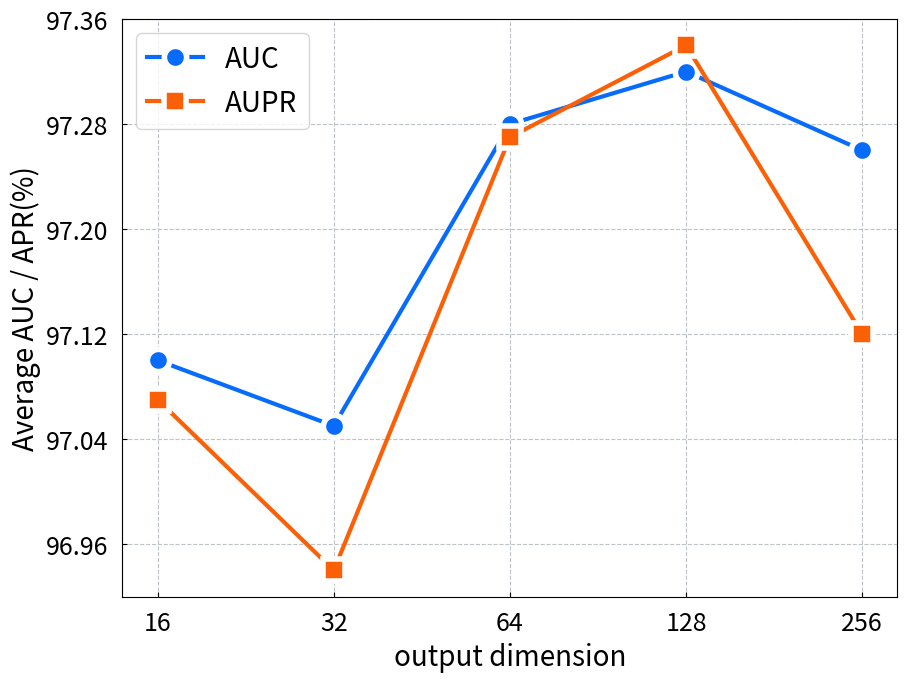

This chart was generated by the following Python code:
import matplotlib.pyplot as plt
import numpy as np
from matplotlib.ticker import FixedLocator, MaxNLocator

# 输出维度数据
x_values = [16, 32, 64, 128, 256]  # 原始x值
y1 = [97.10, 97.05, 97.28, 97.32, 97.26]
y2 = [97.07, 96.94, 97.27, 97.34, 97.12]

# 创建图形和轴对象
fig, ax = plt.subplots(figsize=(10, 7.5))

# 使用linspace生成等间距的x坐标位置
x_positions = np.linspace(0, len(x_values) - 1, len(x_values))

# 绘制第一条折线图
ax.plot(x_positions, y1, label='AUC', color='#076CFB', linestyle='-', linewidth=3, marker='o', markeredgewidth=4, markeredgecolor='white', markersize=16)
# 绘制第二条折线图
ax.plot(x_positions, y2, label='AUPR', color='#FB6007', linestyle='-', linewidth=3, marker='s', markeredgewidth=4, markeredgecolor='white', markersize=16)

# 添加标题和轴标签
# ax.set_title('(b)', fontsize=16, fontweight='bold', color='#2c3e50')
ax.set_xlabel('output dimension', fontsize=20, color='black')
ax.set_ylabel('Average AUC / APR(%)', fontsize=20, color='black')

# 设置图例
ax.legend(loc='upper left', fontsize=20)
ax.yaxis.set_major_locator(MaxNLocator(6))  # Y轴最大刻度数量

# 设置x轴的刻度值和标签
ax.set_xticks(x_positions)
ax.set_xticklabels(x_values)

# 设置网格线样式
ax.grid(True, linestyle='--', color='#bdc3c7', linewidth=0.8)

# 设置轴刻度的样式
ax.tick_params(axis='x', colors='black', labelsize=18, tickdir='in', pad=10)
ax.tick_params(axis='y', colors='black', labelsize=18, tickdir='in', pad=10)

# 保存图形
plt.savefig('out_dim.png', dpi=300, bbox_inches='tight')
plt.savefig('out_dim.pdf', dpi=300, bbox_inches='tight')

# 显示图形
plt.show()
